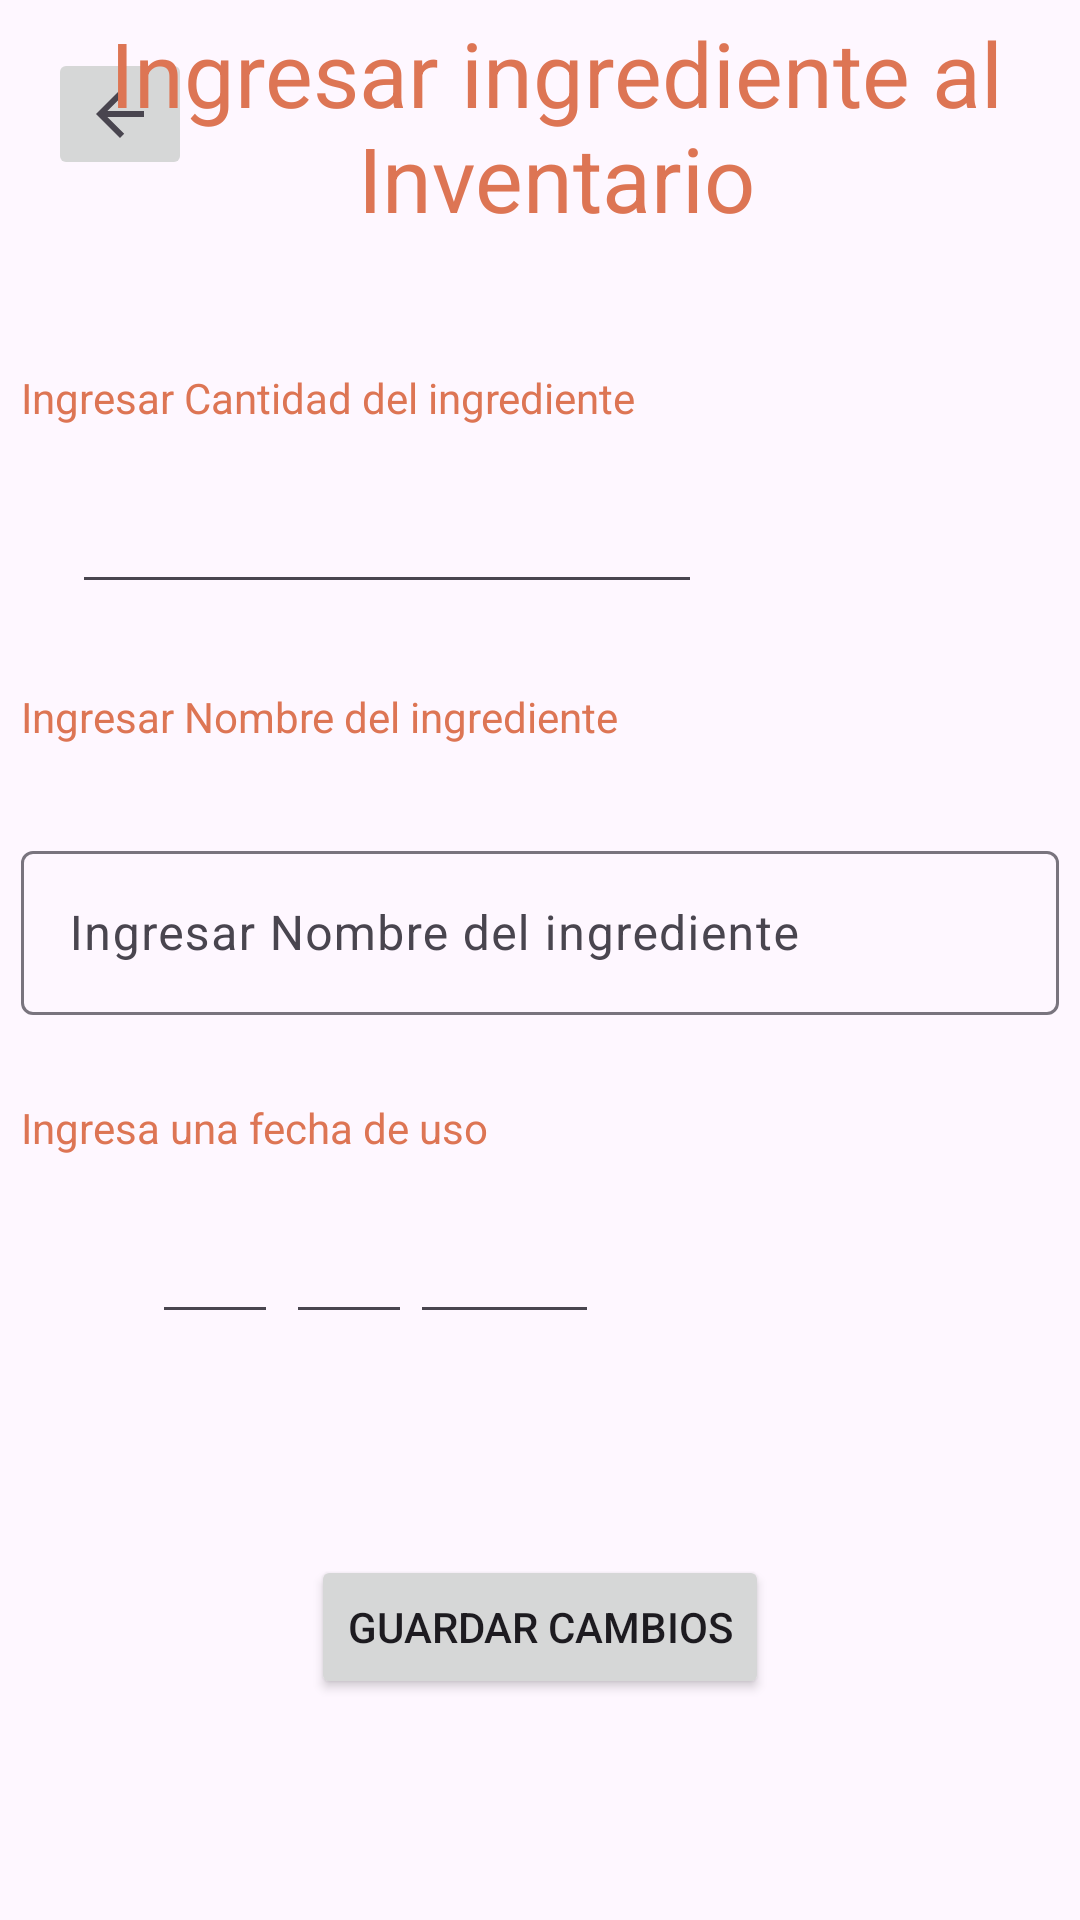

Reconstruct the res/layout file that produces this screen, plus the resources it refers to.
<!-- AndroidManifest.xml: application theme Theme.Alacena -->
<!-- res/layout/activity_agre_inv.xml -->
<?xml version="1.0" encoding="utf-8"?>
<androidx.constraintlayout.widget.ConstraintLayout xmlns:android="http://schemas.android.com/apk/res/android"
    xmlns:app="http://schemas.android.com/apk/res-auto"
    xmlns:tools="http://schemas.android.com/tools"
    android:layout_width="match_parent"
    android:layout_height="match_parent"
    tools:context=".AgreInv">

    <ImageButton
        android:id="@+id/btnBackInv"
        android:layout_width="wrap_content"
        android:layout_height="wrap_content"
        android:layout_marginStart="16dp"
        android:layout_marginTop="16dp"
        app:layout_constraintStart_toStartOf="parent"
        app:layout_constraintTop_toTopOf="parent"
        app:srcCompat="?attr/actionModeCloseDrawable" />

    <TextView
        android:id="@+id/titleReg"
        style="@style/estilotexttitle"
        android:layout_width="305dp"
        android:layout_height="91dp"
        android:layout_marginTop="4dp"
        android:text="@string/txtTitInv"
        app:layout_constraintEnd_toEndOf="parent"

        app:layout_constraintHorizontal_bias="0.603"
        app:layout_constraintStart_toStartOf="parent"
        app:layout_constraintTop_toTopOf="parent" />

    <TextView
        android:id="@+id/textDatUsu"
        style="@style/estilotextview"
        android:layout_width="346dp"
        android:layout_height="21dp"
        android:layout_marginTop="28dp"
        android:text="@string/txtCanInv"
        app:layout_constraintEnd_toEndOf="parent"
        app:layout_constraintHorizontal_bias="0.492"
        app:layout_constraintStart_toStartOf="parent"
        app:layout_constraintTop_toBottomOf="@+id/titleReg" />

    <EditText
        android:id="@+id/IngreCan"
        android:layout_width="wrap_content"
        android:layout_height="wrap_content"
        android:layout_marginTop="16dp"
        android:ems="10"
        android:inputType="number"
        app:layout_constraintEnd_toEndOf="parent"
        app:layout_constraintHorizontal_bias="0.159"
        app:layout_constraintStart_toStartOf="parent"
        app:layout_constraintTop_toBottomOf="@+id/textDatUsu" />

    <TextView
        style="@style/estilotextview"
        android:id="@+id/textView3"
        android:layout_width="346dp"
        android:layout_height="21dp"
        android:layout_marginTop="28dp"
        android:text="@string/txtNomInv"
        app:layout_constraintEnd_toEndOf="parent"
        app:layout_constraintStart_toStartOf="parent"
        app:layout_constraintTop_toBottomOf="@+id/IngreCan" />

    <com.google.android.material.textfield.TextInputLayout

        android:id="@+id/IngNom"
        android:layout_width="346dp"
        android:layout_height="60dp"
        android:layout_marginTop="28dp"
        app:layout_constraintEnd_toEndOf="parent"
        app:layout_constraintStart_toStartOf="parent"
        app:layout_constraintTop_toBottomOf="@+id/textView3">

        <com.google.android.material.textfield.TextInputEditText
            android:layout_width="match_parent"
            android:layout_height="wrap_content"
            android:hint="@string/txtNomInv" />
    </com.google.android.material.textfield.TextInputLayout>

    <TextView
        style="@style/estilotextview"
        android:id="@+id/titledate"
        android:layout_width="346dp"
        android:layout_height="21dp"
        android:layout_marginTop="28dp"
        android:text="@string/txtFecInv"
        app:layout_constraintEnd_toEndOf="parent"
        app:layout_constraintStart_toStartOf="parent"
        app:layout_constraintTop_toBottomOf="@+id/IngNom" />


    <EditText
        android:id="@+id/diaexp"
        android:layout_width="wrap_content"
        android:layout_height="wrap_content"
        android:layout_marginTop="16dp"
        android:ems="2"
        android:inputType="number"
        android:maxLength="2"
        app:layout_constraintEnd_toEndOf="parent"
        app:layout_constraintHorizontal_bias="0.159"
        app:layout_constraintStart_toStartOf="parent"
        app:layout_constraintTop_toBottomOf="@+id/titledate"/>

    <EditText
        android:id="@+id/mesexp"
        android:layout_width="wrap_content"
        android:layout_height="wrap_content"
        android:layout_marginTop="16dp"
        android:ems="2"
        android:maxLength="2"
        android:inputType="number"
        app:layout_constraintEnd_toEndOf="parent"
        app:layout_constraintHorizontal_bias="0.3"
        app:layout_constraintStart_toStartOf="parent"
        app:layout_constraintTop_toBottomOf="@+id/titledate"/>

    <EditText
        android:id="@+id/yeaexp"
        android:layout_width="wrap_content"
        android:layout_height="wrap_content"
        android:layout_marginTop="16dp"
        android:ems="3"
        android:maxLength="4"
        android:inputType="number"
        app:layout_constraintEnd_toEndOf="parent"
        app:layout_constraintHorizontal_bias="0.46"
        app:layout_constraintStart_toStartOf="parent"
        app:layout_constraintTop_toBottomOf="@+id/titledate"/>


    <Button
        android:id="@+id/guardar"
        android:layout_width="wrap_content"
        android:layout_height="wrap_content"
        android:layout_gravity="center"
        android:text="@string/ButGuar"
        app:layout_constraintBottom_toBottomOf="parent"
        app:layout_constraintEnd_toEndOf="parent"
        app:layout_constraintStart_toStartOf="parent"
        app:layout_constraintTop_toBottomOf="@+id/yeaexp" />

</androidx.constraintlayout.widget.ConstraintLayout>
<!-- resources referenced by this layout -->
<resources>
  <string name="ButGuar">Guardar cambios </string>
  <string name="txtCanInv">Ingresar Cantidad del ingrediente</string>
  <string name="txtFecInv">Ingresa una fecha de uso</string>
  <string name="txtNomInv">Ingresar Nombre del ingrediente</string>
  <string name="txtTitInv">Ingresar ingrediente al Inventario</string>
  <style name="estilotexttitle" parent="estilotextview">
          <item name="android:textSize">30dp</item>
          <item name="android:textAlignment">center</item>
      </style>
  <style name="estilotextview">
          <item name="android:textColor">@color/orange</item>
      </style>
  <style name="Theme.Alacena" parent="Base.Theme.Alacena" />
  <color name="orange">#DD7554</color>
  <style name="Base.Theme.Alacena" parent="Theme.Material3.Light.NoActionBar">
          
          <item name="colorPrimary">@color/orange</item>
          <item name="colorPrimaryVariant">@color/orange_light</item>
          <item name="colorOnPrimary">@color/white</item>
          
          <item name="colorSecondary">@color/orange</item>
          <item name="colorSecondaryVariant">@color/orange_light</item>
          <item name="colorOnSecondary">@color/white</item>
          
          <item name="android:statusBarColor">?attr/colorPrimaryVariant</item>
          
      </style>
  <color name="white">#FFFFFFFF</color>
</resources>
